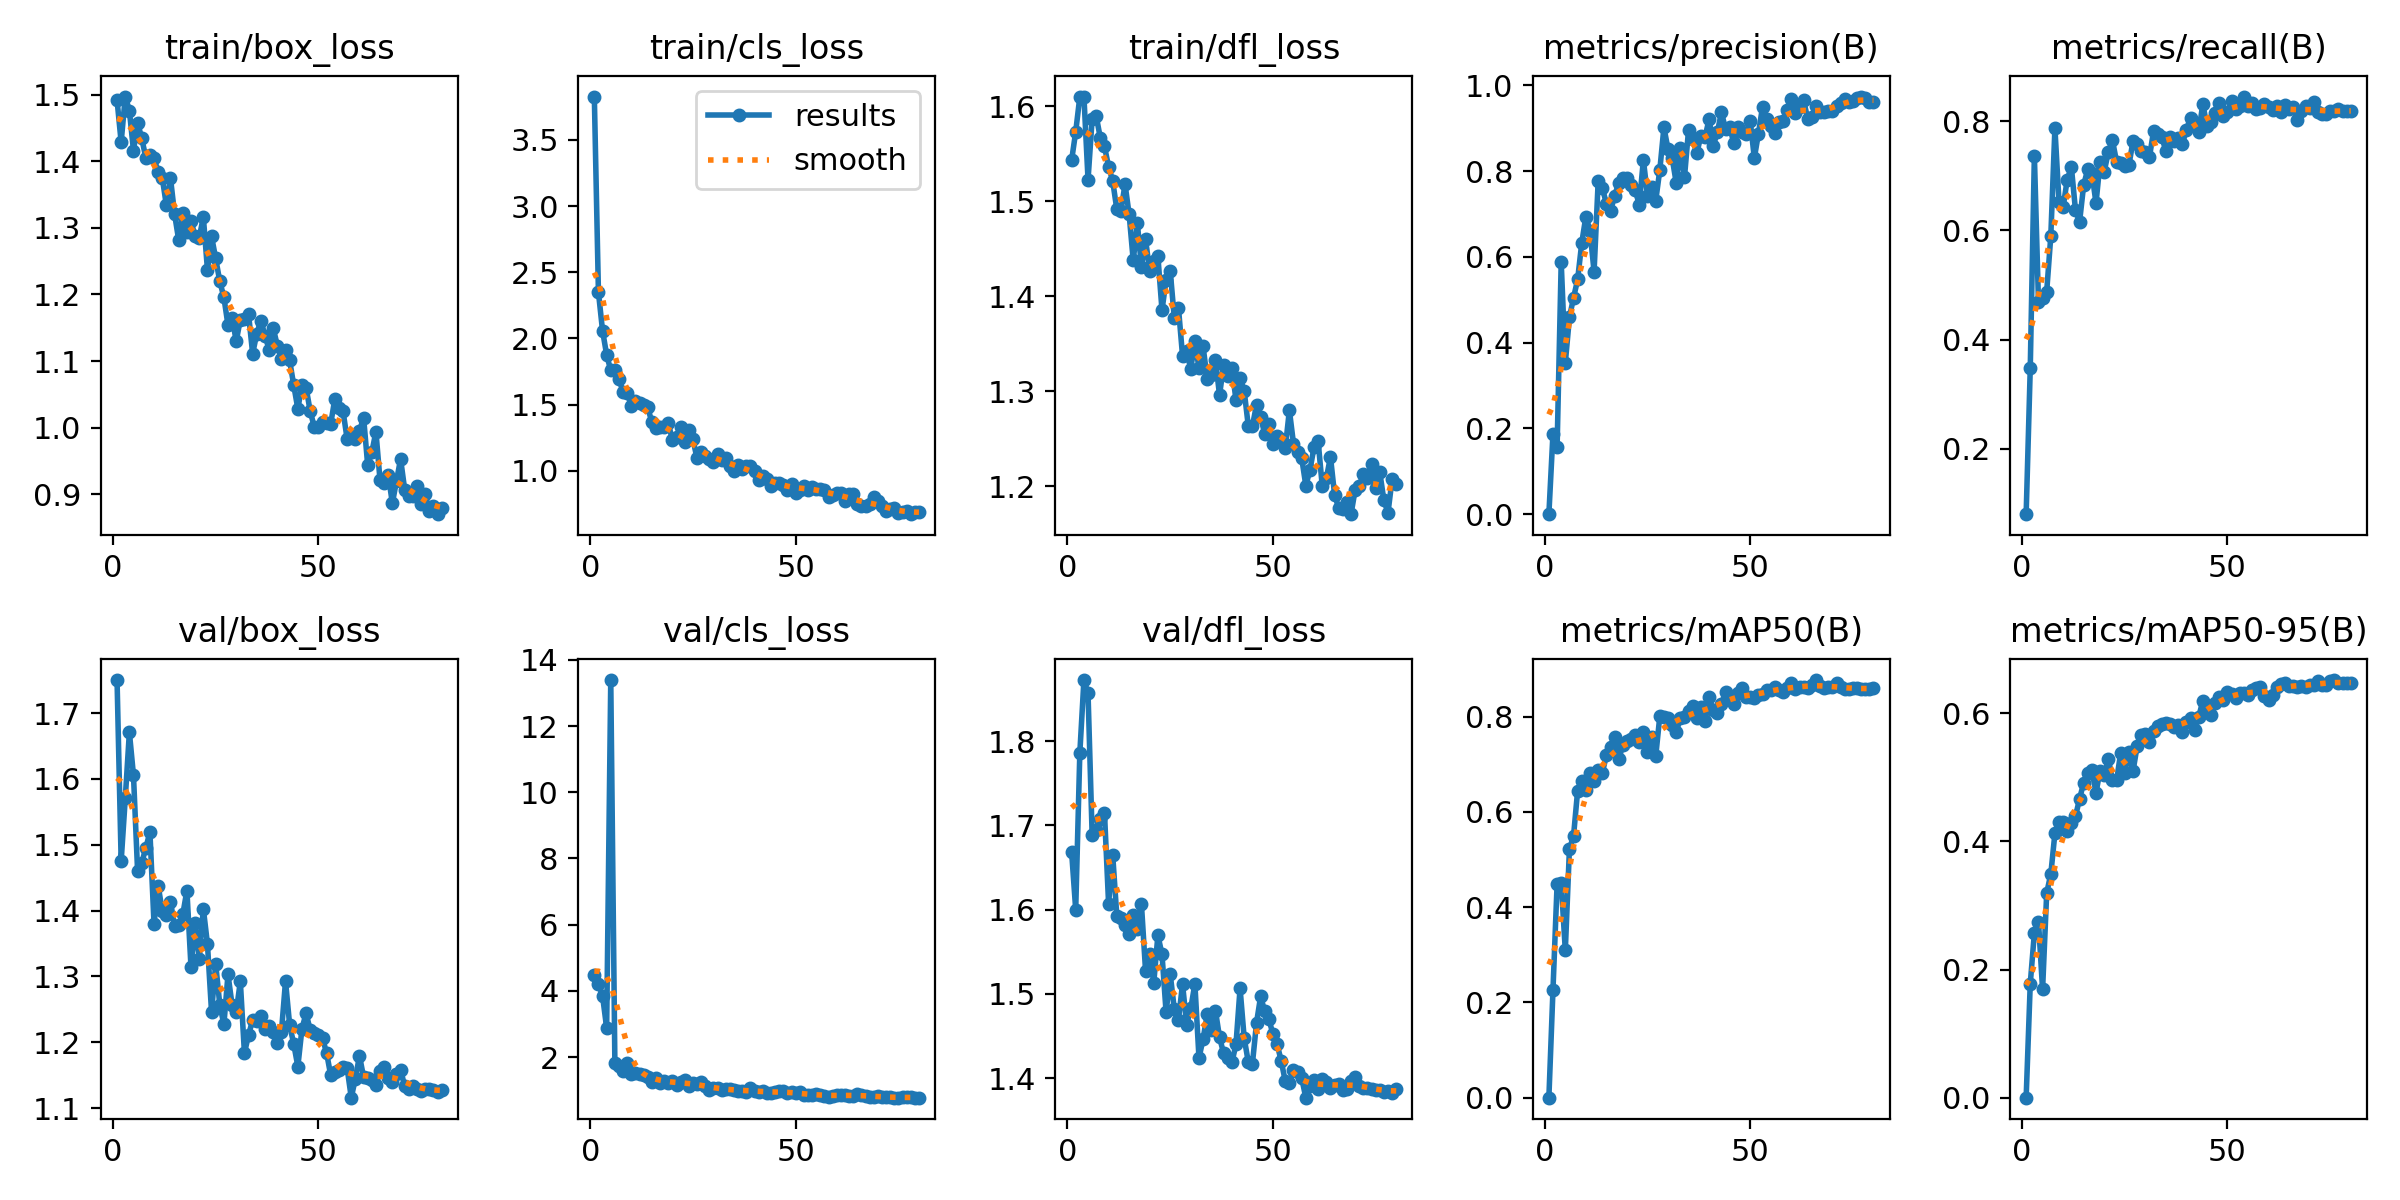

The file beside this chart, header and first rows:
epoch, time, train/box_loss, train/cls_loss, train/dfl_loss, metrics/precision(B), metrics/recall(B), metrics/mAP50(B), metrics/mAP50-95(B), val/box_loss, val/cls_loss, val/dfl_loss, lr/pg0, lr/pg1, lr/pg2
1, 15.74, 1.492, 3.828, 1.543, 5e-05, 0.08, 0.00013, 2e-05, 1.75, 4.482, 1.669, 0.0003238, 0.0003238, 0.06794
2, 27.63, 1.429, 2.349, 1.573, 0.1881, 0.3476, 0.2271, 0.1779, 1.475, 4.208, 1.6, 0.0006569, 0.0006569, 0.03494
3, 39.77, 1.497, 2.059, 1.61, 0.1557, 0.7371, 0.448, 0.2569, 1.57, 3.85, 1.786, 0.000989, 0.000989, 0.001941
4, 51.91, 1.476, 1.876, 1.61, 0.5877, 0.4688, 0.4511, 0.2738, 1.671, 2.881, 1.873, 0.0009966, 0.0009966, 0.0009966
5, 64.3, 1.416, 1.758, 1.523, 0.3528, 0.4758, 0.3093, 0.1691, 1.605, 13.39, 1.857, 0.0009939, 0.0009939, 0.0009939
6, 74.31, 1.458, 1.764, 1.587, 0.4587, 0.4879, 0.5216, 0.3194, 1.46, 1.825, 1.689, 0.0009905, 0.0009905, 0.0009905
7, 88.17, 1.435, 1.692, 1.589, 0.5046, 0.5895, 0.5495, 0.3489, 1.472, 1.725, 1.695, 0.0009863, 0.0009863, 0.0009863
8, 99.14, 1.405, 1.597, 1.566, 0.5473, 0.7874, 0.6448, 0.4125, 1.495, 1.586, 1.708, 0.0009814, 0.0009814, 0.0009814
9, 110, 1.41, 1.589, 1.558, 0.6326, 0.6519, 0.664, 0.43, 1.519, 1.814, 1.715, 0.0009758, 0.0009758, 0.0009758
10, 121.6, 1.405, 1.488, 1.536, 0.6939, 0.6431, 0.6466, 0.4295, 1.379, 1.495, 1.607, 0.0009694, 0.0009694, 0.0009694
11, 132.5, 1.384, 1.524, 1.521, 0.6613, 0.6933, 0.6809, 0.416, 1.438, 1.529, 1.665, 0.0009623, 0.0009623, 0.0009623
12, 143.3, 1.376, 1.508, 1.492, 0.5656, 0.7164, 0.6659, 0.4284, 1.4, 1.491, 1.593, 0.0009545, 0.0009545, 0.0009545
13, 158.7, 1.334, 1.496, 1.49, 0.7762, 0.6375, 0.688, 0.4387, 1.394, 1.468, 1.59, 0.000946, 0.000946, 0.000946
14, 169, 1.375, 1.479, 1.518, 0.7613, 0.6156, 0.6818, 0.4664, 1.413, 1.392, 1.582, 0.0009369, 0.0009369, 0.0009369
15, 179.9, 1.321, 1.366, 1.486, 0.724, 0.6834, 0.719, 0.4913, 1.377, 1.258, 1.571, 0.0009271, 0.0009271, 0.0009271
16, 190.4, 1.282, 1.32, 1.438, 0.7059, 0.7122, 0.7367, 0.5064, 1.379, 1.369, 1.594, 0.0009166, 0.0009166, 0.0009166
17, 201.6, 1.322, 1.333, 1.477, 0.7429, 0.705, 0.7573, 0.5106, 1.394, 1.23, 1.577, 0.0009055, 0.0009055, 0.0009055
18, 216.2, 1.294, 1.333, 1.431, 0.7717, 0.6501, 0.7109, 0.4759, 1.43, 1.289, 1.606, 0.0008937, 0.0008937, 0.0008937
19, 226.7, 1.31, 1.361, 1.46, 0.7842, 0.7253, 0.7399, 0.5104, 1.314, 1.202, 1.527, 0.0008814, 0.0008814, 0.0008814
20, 237.1, 1.288, 1.23, 1.426, 0.7851, 0.7078, 0.7495, 0.5035, 1.381, 1.27, 1.547, 0.0008685, 0.0008685, 0.0008685
21, 247.9, 1.285, 1.252, 1.437, 0.7685, 0.7437, 0.7539, 0.5287, 1.327, 1.169, 1.513, 0.000855, 0.000855, 0.000855
22, 259, 1.316, 1.331, 1.442, 0.7555, 0.7653, 0.7609, 0.496, 1.403, 1.238, 1.569, 0.000841, 0.000841, 0.000841
23, 269.4, 1.237, 1.218, 1.385, 0.722, 0.7258, 0.7467, 0.495, 1.349, 1.296, 1.547, 0.0008265, 0.0008265, 0.0008265
24, 283.8, 1.287, 1.311, 1.417, 0.8264, 0.7228, 0.7673, 0.5375, 1.246, 1.134, 1.478, 0.0008115, 0.0008115, 0.0008115
25, 294.2, 1.254, 1.237, 1.427, 0.7429, 0.7178, 0.7253, 0.5069, 1.319, 1.205, 1.523, 0.000796, 0.000796, 0.000796
26, 304.7, 1.22, 1.092, 1.377, 0.7625, 0.719, 0.7566, 0.5394, 1.257, 1.184, 1.482, 0.00078, 0.00078, 0.00078
27, 315.6, 1.196, 1.142, 1.388, 0.7308, 0.7638, 0.7168, 0.509, 1.227, 1.236, 1.469, 0.0007636, 0.0007636, 0.0007636
28, 326.3, 1.154, 1.113, 1.337, 0.8028, 0.7588, 0.8013, 0.5481, 1.303, 1.138, 1.512, 0.0007469, 0.0007469, 0.0007469
29, 338, 1.165, 1.092, 1.342, 0.9021, 0.7461, 0.8001, 0.5661, 1.256, 1.007, 1.463, 0.0007297, 0.0007297, 0.0007297
30, 352.7, 1.13, 1.063, 1.323, 0.8506, 0.7437, 0.7969, 0.5668, 1.246, 1.055, 1.483, 0.0007122, 0.0007122, 0.0007122
31, 363.4, 1.162, 1.128, 1.353, 0.8306, 0.7342, 0.7831, 0.5557, 1.292, 1.07, 1.512, 0.0006944, 0.0006944, 0.0006944
32, 373.7, 1.163, 1.082, 1.324, 0.7722, 0.7815, 0.7672, 0.5724, 1.184, 0.9983, 1.424, 0.0006763, 0.0006763, 0.0006763
33, 384.9, 1.171, 1.095, 1.347, 0.8533, 0.777, 0.7982, 0.5796, 1.211, 1.04, 1.446, 0.000658, 0.000658, 0.000658
34, 395.2, 1.111, 1.034, 1.313, 0.786, 0.7717, 0.8004, 0.5833, 1.234, 1.027, 1.475, 0.0006394, 0.0006394, 0.0006394
35, 409.7, 1.141, 1.002, 1.317, 0.8968, 0.7453, 0.8116, 0.584, 1.232, 1.013, 1.457, 0.0006206, 0.0006206, 0.0006206
36, 420, 1.161, 1.044, 1.333, 0.8741, 0.7717, 0.8226, 0.5823, 1.24, 0.9795, 1.48, 0.0006016, 0.0006016, 0.0006016
37, 430.1, 1.138, 1.012, 1.296, 0.8415, 0.7639, 0.797, 0.5782, 1.22, 0.9698, 1.448, 0.0005824, 0.0005824, 0.0005824
38, 440.5, 1.117, 1.036, 1.327, 0.8828, 0.7687, 0.8202, 0.582, 1.225, 0.9404, 1.429, 0.0005632, 0.0005632, 0.0005632
39, 450.9, 1.15, 1.032, 1.316, 0.8792, 0.7578, 0.7914, 0.5698, 1.215, 1.051, 1.424, 0.0005438, 0.0005438, 0.0005438
40, 461, 1.123, 1.001, 1.324, 0.9215, 0.7843, 0.8407, 0.5865, 1.2, 0.9888, 1.419, 0.0005244, 0.0005244, 0.0005244
41, 475.7, 1.104, 0.9284, 1.291, 0.8591, 0.8065, 0.8135, 0.5925, 1.215, 0.9568, 1.44, 0.000505, 0.000505, 0.000505
42, 485.9, 1.117, 0.9633, 1.314, 0.8906, 0.7965, 0.8086, 0.5736, 1.293, 0.9653, 1.507, 0.0004856, 0.0004856, 0.0004856
43, 497.6, 1.101, 0.9403, 1.3, 0.9373, 0.7796, 0.8261, 0.5942, 1.226, 0.9107, 1.447, 0.0004662, 0.0004662, 0.0004662
44, 507.9, 1.064, 0.8831, 1.263, 0.8972, 0.8323, 0.8527, 0.6194, 1.197, 0.9028, 1.419, 0.0004468, 0.0004468, 0.0004468
45, 518.5, 1.028, 0.9037, 1.263, 0.9022, 0.7906, 0.8365, 0.6082, 1.163, 0.9354, 1.417, 0.0004276, 0.0004276, 0.0004276
46, 529.2, 1.065, 0.9082, 1.286, 0.8659, 0.7986, 0.827, 0.5965, 1.22, 0.9888, 1.465, 0.0004084, 0.0004084, 0.0004084
47, 545.3, 1.06, 0.895, 1.273, 0.9024, 0.8156, 0.849, 0.6159, 1.244, 0.9679, 1.497, 0.0003894, 0.0003894, 0.0003894
48, 555.8, 1.025, 0.8569, 1.255, 0.891, 0.8331, 0.8607, 0.6248, 1.219, 0.9259, 1.479, 0.0003706, 0.0003706, 0.0003706
49, 566, 1.001, 0.9021, 1.265, 0.8874, 0.8104, 0.8404, 0.6208, 1.214, 0.9337, 1.47, 0.000352, 0.000352, 0.000352
50, 576.6, 1, 0.8291, 1.244, 0.9174, 0.8167, 0.8411, 0.6333, 1.211, 0.9259, 1.452, 0.0003337, 0.0003337, 0.0003337
51, 587.1, 1.008, 0.8568, 1.253, 0.8303, 0.8366, 0.84, 0.63, 1.206, 0.9341, 1.44, 0.0003156, 0.0003156, 0.0003156
52, 602.7, 1.008, 0.8853, 1.249, 0.8877, 0.8216, 0.8459, 0.6244, 1.184, 0.8677, 1.421, 0.0002978, 0.0002978, 0.0002978
53, 612.8, 1.006, 0.8564, 1.24, 0.9504, 0.8278, 0.848, 0.632, 1.15, 0.8428, 1.396, 0.0002803, 0.0002803, 0.0002803
54, 623.8, 1.043, 0.8791, 1.28, 0.9206, 0.8453, 0.8553, 0.6315, 1.154, 0.8522, 1.394, 0.0002631, 0.0002631, 0.0002631
55, 633.7, 1.029, 0.8616, 1.245, 0.9052, 0.8281, 0.8555, 0.629, 1.158, 0.8893, 1.409, 0.0002464, 0.0002464, 0.0002464
56, 645, 1.024, 0.8605, 1.236, 0.8898, 0.8327, 0.8632, 0.6366, 1.162, 0.8581, 1.407, 0.00023, 0.00023, 0.00023
57, 655.8, 0.9827, 0.8536, 1.229, 0.914, 0.8225, 0.8551, 0.6387, 1.16, 0.8282, 1.4, 0.000214, 0.000214, 0.000214
58, 671.1, 0.9858, 0.7989, 1.201, 0.9167, 0.8243, 0.8514, 0.6402, 1.116, 0.8064, 1.377, 0.0001985, 0.0001985, 0.0001985
59, 681.4, 0.9827, 0.817, 1.217, 0.943, 0.8307, 0.8612, 0.6264, 1.145, 0.8288, 1.39, 0.0001835, 0.0001835, 0.0001835
60, 692.5, 0.9948, 0.8296, 1.241, 0.9686, 0.8258, 0.8707, 0.6198, 1.179, 0.8478, 1.398, 0.000169, 0.000169, 0.000169
... 20 more rows
